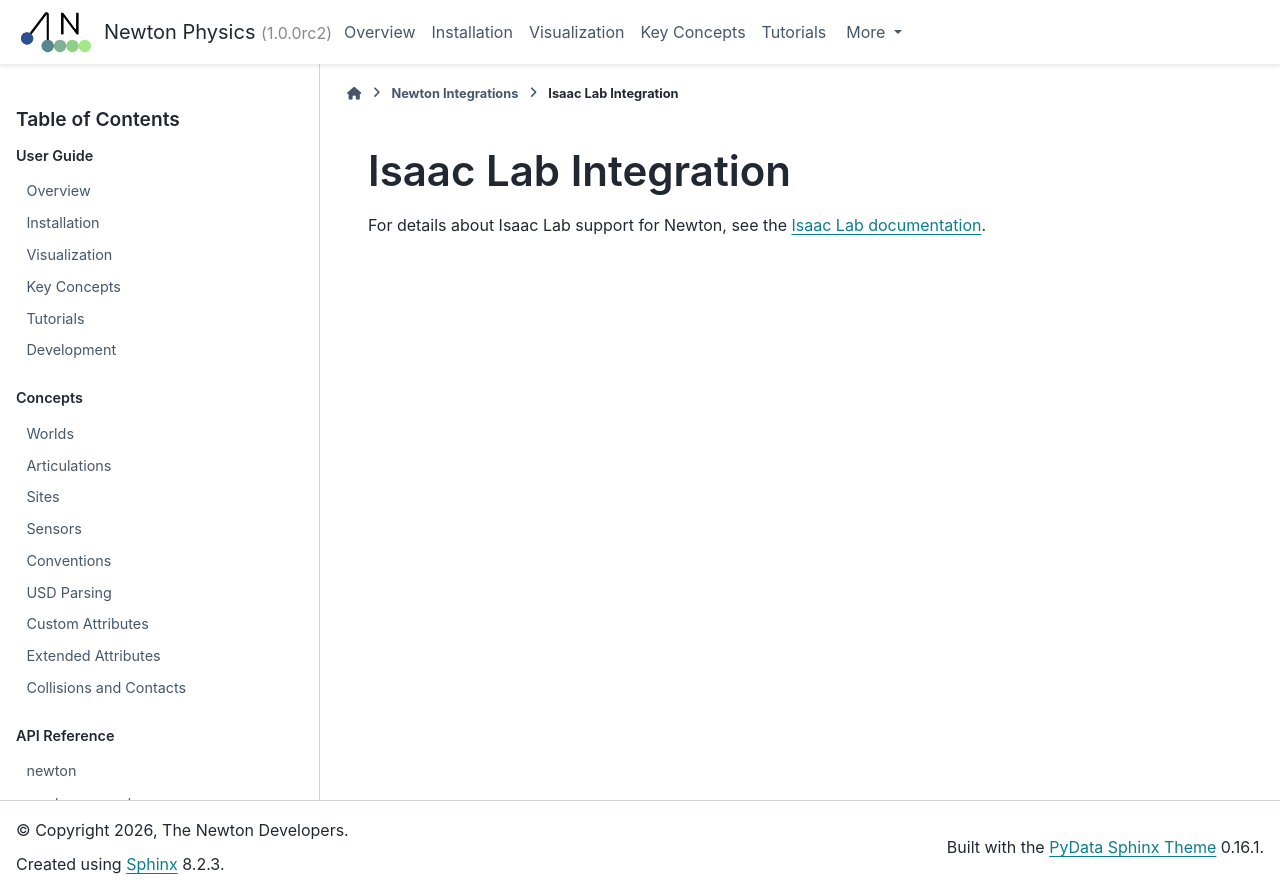

repository: wkzMagician/newton-mcp · page: latest/integrations/isaac-lab.html · generator: sphinx

Isaac Lab Integration
=====================

For details about Isaac Lab support for Newton, see the
`Isaac Lab documentation <https://isaac-sim.github.io/IsaacLab/main/source/experimental-features/newton-physics-integration/index.html>`_.
